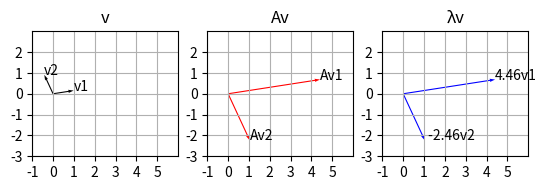

Recreate this plot in Python.
import numpy as np
import matplotlib.pyplot as plt


A = np.array([[4, 3], [1, -2]])


# 고유벡터와 고유값 계산 
eigenvalue,eigenvector = np.linalg.eig(A)

eigenvector1 = eigenvector[:,0]
eigenvector2 = eigenvector[:,1]
lambda1 = eigenvalue[0]
lambda2 = eigenvalue[1]


# 1 x 3 크기의 서브 플롯 생성
f, ax= plt.subplots(1, 3)

# 서브 플롯 상단에 텍스트 추가
ax[0].title.set_text('v')
ax[1].title.set_text('Av')
ax[2].title.set_text('λv')

# Av, lambda*v 계산
s1 = np.dot(A, eigenvector1)
s2 = np.dot(A, eigenvector2)
w1 = np.dot(eigenvector1, lambda1)
w2 = np.dot(eigenvector2, lambda2)


# 벡터 표시
ax[0].quiver(0, 0, eigenvector1[0], eigenvector1[1], angles='xy', scale_units='xy', scale=1, color="black")
ax[0].quiver(0, 0, eigenvector2[0], eigenvector2[1], angles='xy', scale_units='xy', scale=1, color="black")
ax[0].text(eigenvector1[0], eigenvector1[1], 'v1', size=10)
ax[0].text(eigenvector2[0], eigenvector2[1], 'v2', size=10)
ax[1].quiver(0, 0, s1[0], s1[1], angles='xy', scale_units='xy', scale=1, color="red")
ax[1].quiver(0, 0, s2[0], s2[1], angles='xy', scale_units='xy', scale=1, color="red")
ax[1].text(s1[0], s1[1], 'Av1', size=10)
ax[1].text(s2[0], s2[1], 'Av2', size=10)
ax[2].quiver(0, 0, w1[0], w1[1], angles='xy', scale_units='xy', scale=1, color="blue")
ax[2].quiver(0, 0, w2[0], w2[1], angles='xy', scale_units='xy', scale=1, color="blue")
ax[2].text(w1[0], w1[1], '{:.2f}v1'.format(lambda1), size=10)
ax[2].text(w2[0], w2[1], ' {:.2f}v2'.format(lambda2), size=10)


# 그리드 생성
start_x = -1
end_x = 6
start_y = -3
end_y = 3
for i in range(3):
    ax[i].axis([start_x, end_x, start_y, end_y])
    ax[i].set_xticks(range(start_x, end_x))
    ax[i].set_yticks(range(start_y, end_y))
    ax[i].grid(True)
    ax[i].set_aspect('equal', adjustable='box')

plt.show()
